Labelled photos from "synthetic_dataset", an image-classification folder in Shubhojit2000/Synthetic-to-Real-Domain-Adaptation. The possible labels are: airplane, bird, car.

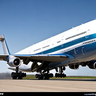
Label: airplane

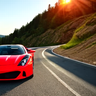
Label: car

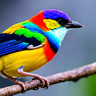
Label: bird

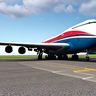
Label: airplane

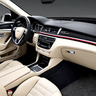
Label: car

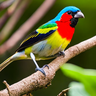
Label: bird
